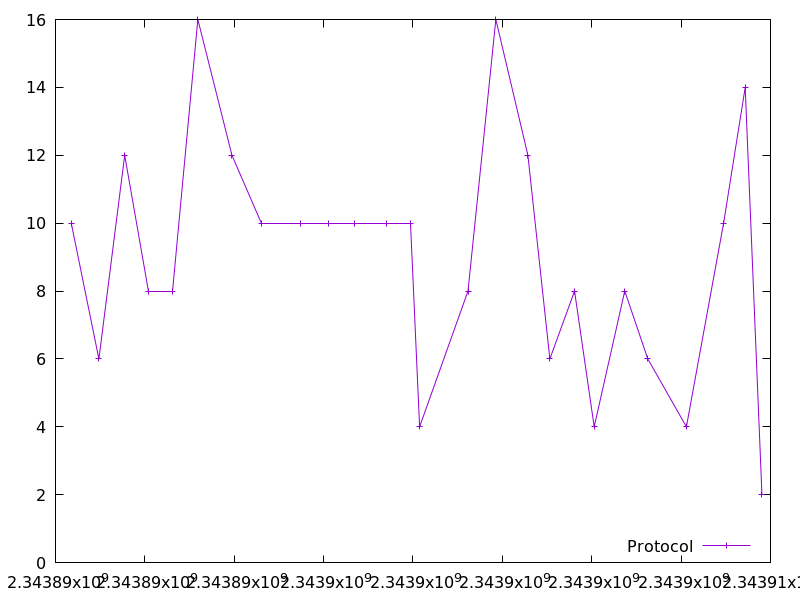

The data file committed next to this chart (first rows):
2343890351.957395, 10.0
2343890971, 6.0
2343891549, 12.0
2343892074, 8.0
2343892619, 8.0
2343893186, 16.0
2343893949, 12.0
2343894614, 10.0
2343895486, 10.0
2343896101, 10.0
2343896703, 10.0
2343897400, 10.0
2343897936, 10.0
2343898148, 4.0
2343899232, 8.0
2343899855, 16.0
2343900572, 12.0
2343901063, 6.0
2343901616, 8.0
2343902056, 4.0
2343902740, 8.0
2343903256, 6.0
2343904119, 4.0
2343904951, 10.0
2343905435, 14.0
2343905810, 2.0
